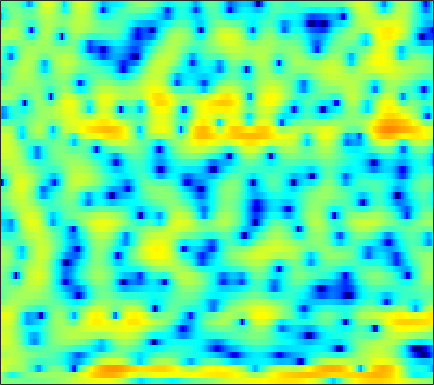

The data file committed next to this chart (first rows):
0.26514, 0.10531, -0.070776, -0.22342, -0.31908, -0.42569, -0.49766, -0.53074, -0.5825, -0.61754, -0.64611, -0.65258, -0.64402, -0.63144, -0.61131, -0.56524, -0.49641, -0.43829, -0.3636, -0.29247, -0.19995, -0.1202, 0.00036855, 0.12199
1.584, 0.2382, -1.694, -3.609, -4.785, -5.495, -5.11, -4.386, -3.272, -2.256, -1.432, -0.9434, -0.4411, -0.05852, 0.1618, 0.3894, 0.5706, 0.6908, 0.8442, 0.9784, 1.091, 1.165, 1.251, 1.317
5.357, 4.421, 3.251, 2.287, 1.781, 1.435, 1.364, 1.385, 1.402, 1.281, 0.9359, 0.4815, -0.4346, -1.794, -3.173, -5.645, -8.946, -11.29, -10.83, -7.583, -4.84, -3.327, -1.874, -0.9284
3.516, 3.445, 3.32, 3.167, 3.034, 2.826, 2.569, 2.336, 1.966, 1.52, 0.9802, 0.5121, -0.1989, -1.001, -1.627, -2.416, -3.062, -3.381, -3.567, -3.49, -3.264, -3.076, -2.876, -2.793
1.359, 1.754, 2.111, 2.309, 2.372, 2.356, 2.24, 2.095, 1.837, 1.517, 1.152, 0.8637, 0.4662, 0.06751, -0.2178, -0.5639, -0.8577, -1.043, -1.246, -1.413, -1.556, -1.668, -1.842, -2.066
2.566, 2.736, 2.839, 2.807, 2.7, 2.456, 2.101, 1.768, 1.243, 0.6369, -0.02521, -0.5331, -1.193, -1.788, -2.16, -2.512, -2.676, -2.681, -2.556, -2.335, -2.062, -1.856, -1.61, -1.414
4.298, 4.184, 3.945, 3.596, 3.253, 2.678, 1.95, 1.301, 0.2771, -0.9643, -2.464, -3.787, -5.867, -8.369, -10.42, -12.42, -11.82, -10.12, -7.742, -5.736, -4.114, -3.116, -2.034, -1.17
4.253, 4.083, 3.775, 3.354, 2.948, 2.275, 1.447, 0.7186, -0.4023, -1.701, -3.201, -4.455, -6.29, -8.227, -9.558, -10.61, -10.27, -9.253, -7.526, -5.817, -4.284, -3.269, -2.092, -1.101
3.422, 3.507, 3.442, 3.164, 2.812, 2.159, 1.298, 0.5263, -0.6236, -1.861, -3.129, -4.034, -5.085, -5.866, -6.237, -6.423, -6.251, -5.91, -5.234, -4.367, -3.402, -2.675, -1.724, -0.8319
3.657, 4.143, 4.401, 4.252, 3.894, 3.093, 1.903, 0.7347, -1.217, -3.626, -6.486, -8.695, -10.79, -10.98, -10.4, -9.532, -8.837, -8.386, -7.626, -6.491, -5.001, -3.801, -2.254, -0.897
4.403, 4.741, 4.934, 4.8, 4.478, 3.735, 2.602, 1.456, -0.5157, -3.02, -6.09, -8.503, -10.59, -10.58, -10.16, -10.21, -11.56, -14, -22.13, -19.65, -10.87, -7.27, -4.04, -1.87
2.464, 2.824, 3.162, 3.302, 3.268, 3.016, 2.557, 2.085, 1.295, 0.4123, -0.5, -1.158, -1.939, -2.613, -3.062, -3.608, -4.123, -4.43, -4.601, -4.371, -3.736, -3.112, -2.219, -1.429
-0.6922, 0.0498, 0.8062, 1.347, 1.625, 1.841, 1.905, 1.875, 1.735, 1.516, 1.248, 1.028, 0.7271, 0.4278, 0.2119, -0.06696, -0.3173, -0.4718, -0.6386, -0.7658, -0.8558, -0.9096, -0.9963, -1.141
-2.187, -1.391, -0.5437, 0.09499, 0.4663, 0.858, 1.141, 1.303, 1.475, 1.585, 1.658, 1.687, 1.689, 1.652, 1.596, 1.48, 1.316, 1.155, 0.8908, 0.5596, 0.1568, -0.1923, -0.7474, -1.405
-1.74, -1.325, -0.8822, -0.563, -0.3898, -0.1919, 0.01459, 0.1959, 0.512, 0.8923, 1.298, 1.599, 1.959, 2.24, 2.383, 2.471, 2.429, 2.299, 1.996, 1.546, 0.9288, 0.3515, -0.5732, -1.675
-0.8186, -0.8043, -1.042, -1.55, -2.071, -2.854, -3.415, -3.438, -2.805, -1.597, -0.2382, 0.7135, 1.803, 2.646, 3.113, 3.518, 3.678, 3.647, 3.397, 2.903, 2.161, 1.434, 0.2337, -1.282
-0.06651, -0.3182, -1.102, -2.497, -4.076, -7.395, -13.87, -26.04, -11.97, -5.824, -2.323, -0.4912, 1.317, 2.605, 3.306, 3.939, 4.261, 4.314, 4.136, 3.671, 2.925, 2.174, 0.9026, -0.6649
0.5226, 0.3171, -0.1971, -0.9723, -1.676, -2.637, -3.366, -3.539, -3.185, -2.253, -1.062, -0.1428, 0.9906, 1.957, 2.551, 3.146, 3.501, 3.588, 3.469, 3.074, 2.395, 1.685, 0.4638, -1.028
1.497, 1.31, 0.9409, 0.4213, -0.0386, -0.6842, -1.298, -1.643, -1.906, -1.855, -1.451, -0.9295, -0.04867, 0.9041, 1.573, 2.319, 2.847, 3.068, 3.122, 2.881, 2.33, 1.715, 0.6118, -0.8565
2.102, 1.913, 1.478, 0.8463, 0.2071, -0.8967, -2.375, -3.772, -5.957, -7.981, -7.855, -6.139, -3.389, -1.05, 0.3454, 1.766, 2.744, 3.229, 3.553, 3.535, 3.19, 2.734, 1.86, 0.6735
0.819, 0.7639, 0.4922, 0.01099, -0.5237, -1.51, -2.911, -4.329, -6.704, -9.151, -9.093, -6.988, -3.858, -1.336, 0.1337, 1.618, 2.646, 3.161, 3.543, 3.608, 3.391, 3.046, 2.379, 1.494
-1.921, -1.777, -1.695, -1.77, -1.875, -2.072, -2.244, -2.374, -2.45, -2.287, -1.799, -1.235, -0.3025, 0.6767, 1.36, 2.135, 2.707, 2.977, 3.128, 3.056, 2.767, 2.411, 1.777, 0.9753
-4.647, -4.531, -4.465, -4.416, -4.305, -3.962, -3.355, -2.75, -1.841, -0.886, 0.06493, 0.7438, 1.567, 2.264, 2.691, 3.095, 3.304, 3.324, 3.169, 2.818, 2.288, 1.801, 1.029, 0.1629
-7.21, -7.461, -8.339, -9.672, -10.71, -10.51, -7.994, -5.693, -2.935, -0.7428, 0.9673, 1.981, 3.019, 3.745, 4.092, 4.304, 4.227, 3.992, 3.442, 2.623, 1.576, 0.6837, -0.5547, -1.696
-8.823, -8.439, -8.819, -10.2, -11.7, -11.76, -8.138, -5.194, -2.003, 0.4016, 2.185, 3.188, 4.155, 4.743, 4.947, 4.934, 4.574, 4.083, 3.083, 1.657, -0.3206, -2.255, -5.59, -9.727
-7.494, -6.38, -5.249, -4.422, -3.784, -2.791, -1.641, -0.6662, 0.6498, 1.837, 2.805, 3.37, 3.88, 4.113, 4.106, 3.852, 3.328, 2.733, 1.681, 0.3012, -1.47, -3.108, -5.619, -8.065
-4.22, -3.481, -2.538, -1.633, -0.9855, -0.1778, 0.6244, 1.175, 1.831, 2.367, 2.748, 2.916, 2.963, 2.806, 2.559, 2.057, 1.395, 0.8087, -0.05208, -0.9786, -1.876, -2.515, -3.219, -3.671
-1.943, -1.373, -0.6194, 0.1445, 0.6871, 1.365, 1.954, 2.333, 2.708, 2.917, 2.942, 2.818, 2.462, 1.875, 1.284, 0.3292, -0.7851, -1.639, -2.726, -3.578, -4.085, -4.208, -4.138, -3.859
-1.257, -0.7389, 0.03589, 0.869, 1.484, 2.274, 2.913, 3.291, 3.621, 3.722, 3.564, 3.26, 2.58, 1.554, 0.5239, -1.229, -3.512, -5.595, -8.757, -11.23, -11.06, -9.674, -7.767, -6.198
-3.857, -3.313, -1.977, -0.3817, 0.7802, 2.124, 3.198, 3.779, 4.289, 4.479, 4.34, 4.02, 3.282, 2.155, 1.027, -0.9293, -3.527, -5.995, -10.08, -13.87, -13.44, -11.71, -9.852, -8.588
-23.5, -16.12, -7.307, -2.898, -0.6612, 1.462, 2.932, 3.712, 4.378, 4.674, 4.641, 4.407, 3.837, 2.982, 2.158, 0.8309, -0.6996, -1.947, -3.631, -5.181, -6.612, -7.665, -9.496, -12.38
-4.5, -4.047, -2.64, -0.9501, 0.2455, 1.596, 2.594, 3.144, 3.6, 3.776, 3.699, 3.486, 3.019, 2.371, 1.782, 0.8909, -0.08371, -0.8697, -1.938, -3.057, -4.247, -5.201, -6.628, -8.179
-0.09327, 0.1889, 0.6637, 1.21, 1.615, 2.082, 2.437, 2.589, 2.632, 2.498, 2.185, 1.847, 1.277, 0.5976, 0.05531, -0.6777, -1.391, -1.876, -2.448, -2.947, -3.365, -3.631, -3.88, -3.991
1.893, 2.102, 2.334, 2.526, 2.618, 2.646, 2.572, 2.412, 2.08, 1.579, 0.9024, 0.2866, -0.6657, -1.723, -2.543, -3.547, -4.304, -4.6, -4.659, -4.389, -3.948, -3.592, -3.099, -2.59
3.11, 3.271, 3.407, 3.421, 3.351, 3.157, 2.797, 2.444, 1.823, 1.014, -0.005832, -0.9534, -2.502, -4.467, -6.317, -9.297, -12.13, -12.46, -10.21, -7.589, -5.554, -4.341, -3.1, -2.151
3.535, 3.719, 3.822, 3.739, 3.563, 3.189, 2.64, 2.145, 1.353, 0.4431, -0.5965, -1.485, -2.91, -4.745, -6.48, -9.414, -12.35, -12.58, -9.967, -7.179, -5.056, -3.877, -2.653, -1.784
3.402, 3.691, 3.804, 3.651, 3.346, 2.671, 1.803, 0.9939, -0.1043, -1.097, -1.833, -2.172, -2.474, -2.735, -2.945, -3.25, -3.384, -3.372, -3.094, -2.707, -2.305, -2.108, -1.921, -1.711
3.327, 3.703, 3.863, 3.625, 3.17, 2.116, 0.5076, -1.169, -4.187, -7.664, -8.405, -6.46, -3.684, -1.708, -0.7142, 0.1836, 0.6651, 0.8348, 0.8029, 0.4574, -0.3235, -1.17, -2.801, -4.591
1.556, 1.871, 2.045, 1.877, 1.542, 0.7914, -0.5336, -1.897, -4.301, -6.829, -7.139, -5.447, -2.824, -0.7454, 0.4129, 1.511, 2.126, 2.348, 2.246, 1.706, 0.5955, -0.6732, -3.284, -7.326
-3.175, -3.134, -2.937, -2.641, -2.455, -2.257, -2.31, -2.464, -2.654, -2.741, -2.529, -2.173, -1.439, -0.6013, 0.02335, 0.7279, 1.26, 1.489, 1.577, 1.409, 1.031, 0.6443, 0.08753, -0.3474
-11.01, -12.24, -10.94, -8.21, -6.575, -5.131, -4.234, -3.834, -3.528, -3.323, -3.052, -2.759, -2.188, -1.492, -0.9378, -0.2515, 0.3509, 0.6963, 1.043, 1.216, 1.311, 1.319, 1.37, 1.478
-10.23, -11.79, -10.31, -7.526, -6.017, -4.676, -4.1, -4.051, -4.468, -5.165, -5.768, -5.745, -4.928, -3.497, -2.377, -1.056, -0.08692, 0.4556, 0.9096, 1.136, 1.181, 1.185, 1.228, 1.457
-0.4061, -0.7378, -0.9084, -0.8273, -0.7876, -0.8569, -1.375, -2.156, -3.922, -7.118, -13.88, -46.14, -11.51, -5.555, -3.012, -0.8516, 0.4185, 0.9106, 1.044, 0.679, -0.154, -0.9386, -1.919, -2.072
2.235, 2.088, 1.957, 1.804, 1.688, 1.356, 0.8403, 0.2789, -0.6966, -1.856, -2.822, -3.067, -2.577, -1.489, -0.6567, 0.2335, 0.716, 0.7383, 0.3, -0.8173, -2.814, -5.229, -11.14, -21.04
0.37, 0.5098, 0.739, 0.9462, 1.061, 1.123, 1.09, 1.008, 0.8133, 0.6023, 0.433, 0.3654, 0.3725, 0.4613, 0.5324, 0.5551, 0.4058, 0.175, -0.3245, -1.065, -2.015, -2.788, -3.592, -3.77
-3.497, -2.654, -1.602, -0.6872, -0.1529, 0.4474, 0.8688, 1.093, 1.295, 1.403, 1.429, 1.402, 1.323, 1.173, 1.015, 0.7188, 0.3413, 0.02231, -0.447, -0.8853, -1.244, -1.437, -1.511, -1.37
-7.888, -5.496, -3.288, -1.747, -0.855, 0.06078, 0.7633, 1.171, 1.596, 1.874, 2.015, 2.027, 1.904, 1.613, 1.282, 0.7008, -0.00751, -0.6131, -1.42, -2.078, -2.397, -2.348, -1.977, -1.352
-4.619, -3.684, -2.589, -1.674, -1.039, -0.2873, 0.4494, 0.9639, 1.569, 2.045, 2.351, 2.444, 2.35, 1.988, 1.512, 0.5704, -0.7945, -2.152, -4.434, -7.118, -8.679, -7.764, -5.203, -2.851
-1.86, -2.235, -2.742, -3.128, -3.175, -2.764, -1.81, -0.9201, 0.253, 1.247, 1.946, 2.273, 2.416, 2.232, 1.849, 0.968, -0.4049, -1.842, -4.473, -8.09, -10.74, -9.037, -5.321, -2.476
-1.752, -3.102, -5.642, -9.554, -13.86, -13.44, -7.842, -4.875, -2.17, -0.3595, 0.8487, 1.435, 1.897, 2.025, 1.935, 1.59, 1.02, 0.4862, -0.2772, -0.9163, -1.192, -1.067, -0.5713, 0.1476
-0.8912, -1.96, -3.728, -5.728, -6.936, -6.904, -5.176, -3.646, -1.909, -0.6057, 0.3084, 0.7786, 1.189, 1.395, 1.46, 1.472, 1.411, 1.34, 1.227, 1.125, 1.046, 0.9958, 0.9501, 0.8884
1.003, 0.6847, 0.2233, -0.1861, -0.4081, -0.4577, -0.2983, -0.1086, 0.1621, 0.3294, 0.3505, 0.2957, 0.1512, 0.05948, 0.07495, 0.2469, 0.5677, 0.8446, 1.187, 1.419, 1.483, 1.385, 1.055, 0.438
2.227, 2.331, 2.398, 2.406, 2.401, 2.323, 2.164, 1.963, 1.537, 0.8543, -0.1558, -1.154, -2.74, -4.195, -4.622, -3.82, -2.156, -0.9176, 0.4145, 1.296, 1.728, 1.768, 1.388, 0.4799
0.9301, 1.328, 1.806, 2.183, 2.382, 2.47, 2.351, 2.104, 1.486, 0.4781, -1.05, -2.717, -6.049, -12.07, -18.17, -10.43, -4.99, -2.527, -0.3414, 1.035, 1.806, 2.047, 1.953, 1.431
-3.653, -2.654, -1.387, -0.3569, 0.1961, 0.7004, 0.8986, 0.8492, 0.5372, -0.0456, -0.8708, -1.604, -2.635, -3.394, -3.538, -3.02, -1.911, -0.9673, 0.2036, 1.124, 1.74, 1.986, 2.069, 1.873
-9.713, -6.795, -4.152, -2.388, -1.456, -0.6275, -0.1878, -0.07381, -0.1289, -0.3756, -0.7455, -1.02, -1.281, -1.343, -1.21, -0.7768, -0.1479, 0.4097, 1.152, 1.786, 2.232, 2.426, 2.469, 2.258
-6.424, -4.915, -3.19, -1.887, -1.18, -0.5817, -0.3102, -0.2968, -0.5227, -0.9755, -1.567, -2.026, -2.46, -2.478, -2.122, -1.219, -0.06596, 0.8163, 1.876, 2.727, 3.308, 3.547, 3.56, 3.224
-2.663, -2.207, -1.63, -1.165, -0.9515, -0.8305, -0.9389, -1.182, -1.796, -2.814, -4.377, -6.08, -9.248, -11.54, -9.6, -5.398, -2.064, -0.1728, 1.739, 3.093, 3.988, 4.369, 4.523, 4.257
